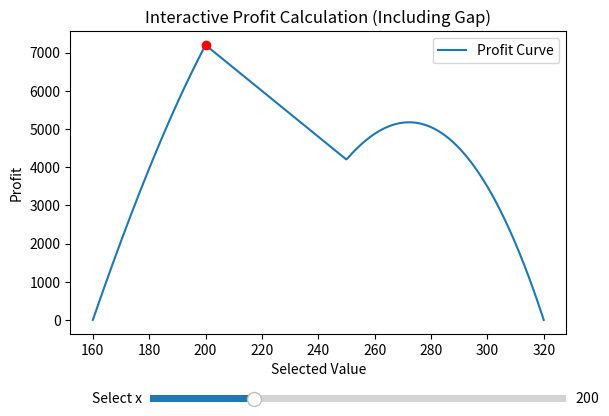

The script that saved this image:
import numpy as np
import matplotlib.pyplot as plt
from matplotlib.widgets import Slider

def profit(x):
    """
    Computes profit based on x (selected value) while accounting for the gap between 200 and 250.
    
    For x between 160 and 200:
      - Average = (160 + x) / 2
      - Population percentage = (x - 160) / 120
    For x in [200, 250):
      - Average remains constant at 180 (the average of 160 and 200)
      - Percentage remains constant at (200-160)/120
    For x in [250, 320]:
      - Active population = 40 (from 160 to 200) + (x - 250) from the second segment
      - Population percentage = (40 + (x - 250)) / 120
      - Average is the weighted average:
            avg = [180 * 40 + ((250 + x)/2) * (x - 250)] / (40 + (x - 250))
    The final profit is:
          profit(x) = average * (320 - x) * (population percentage)
    """
    if x < 160:
        return 0
    elif x <= 200:
        avg = (160 + x) / 2
        pct = (x - 160) / 120
        return avg * (320 - x) * pct
    elif x < 250:
        # In the gap: no extra population beyond 200.
        avg = (160 + 200) / 2  # constant average = 180
        pct = (200 - 160) / 120  # constant percentage = 40/120
        return avg * (320 - x) * pct
    else:  # x between 250 and 320
        active_population = 40 + (x - 250)  # total active population in both segments
        pct = active_population / 120
        # Weighted average:
        avg_first = 180               # average for the first segment (160-200) over weight 40
        avg_second = (250 + x) / 2      # average for the second segment (250 to x)
        avg = (avg_first * 40 + avg_second * (x - 250)) / active_population
        return avg * (320 - x) * pct

# Generate data for plotting.
x_vals = np.linspace(160, 320, 300)
y_vals = np.array([profit(x) for x in x_vals])

# Create the plot.
fig, ax = plt.subplots()
plt.subplots_adjust(bottom=0.25)
line, = ax.plot(x_vals, y_vals, label='Profit Curve')

# Set initial slider value.
init_x = 200
slider_ax = plt.axes([0.25, 0.1, 0.65, 0.03])
x_slider = Slider(slider_ax, 'Select x', 160, 320, valinit=init_x)

# Plot a marker for the selected value.
marker, = ax.plot(init_x, profit(init_x), 'ro')

# Text annotation for current x value and profit.
info_text = ax.text(0.05, 0.95, '', transform=ax.transAxes, verticalalignment='top',
                    bbox=dict(facecolor='white', alpha=0.7))

def update(val):
    x_val = x_slider.val
    p_val = profit(x_val)
    marker.set_data([x_val], [p_val])
    info_text.set_text(f"x = {x_val:.1f}\nProfit = {p_val:.2f}")
    fig.canvas.draw_idle()

x_slider.on_changed(update)

ax.set_xlabel('Selected Value')
ax.set_ylabel('Profit')
ax.set_title('Interactive Profit Calculation (Including Gap)')
ax.legend()

plt.show()
